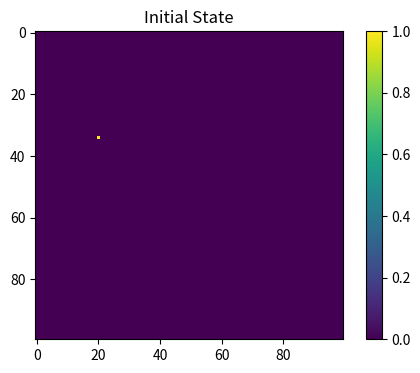
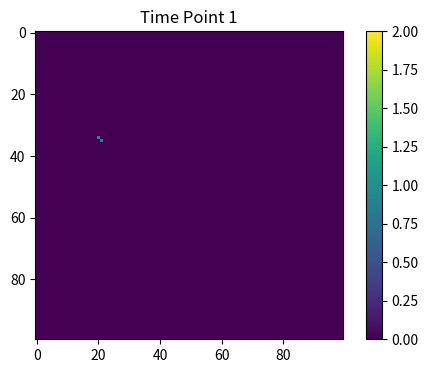
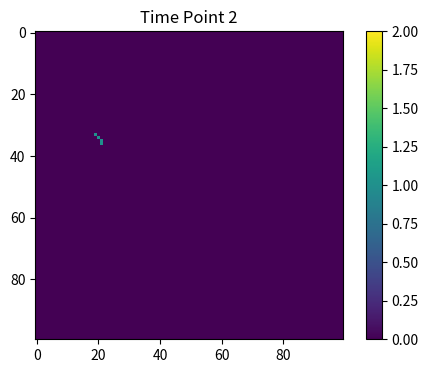
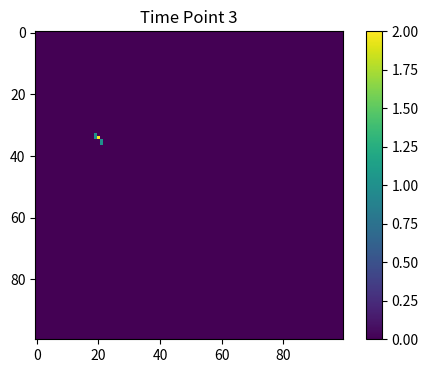
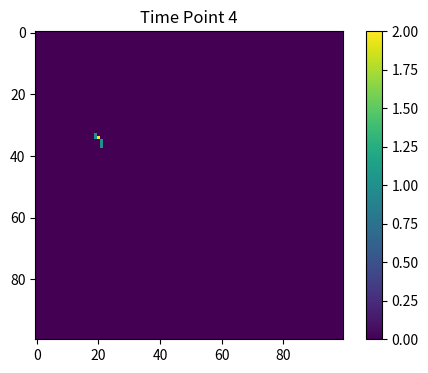
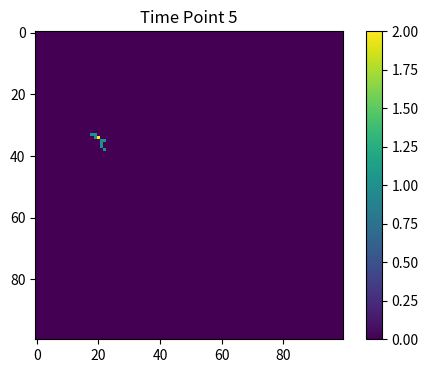
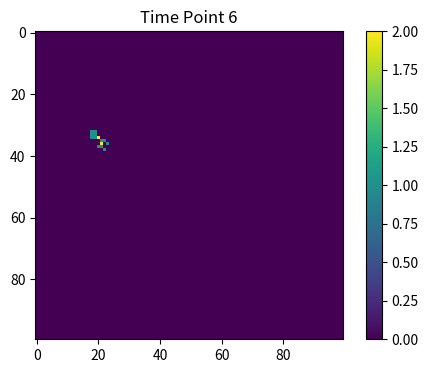
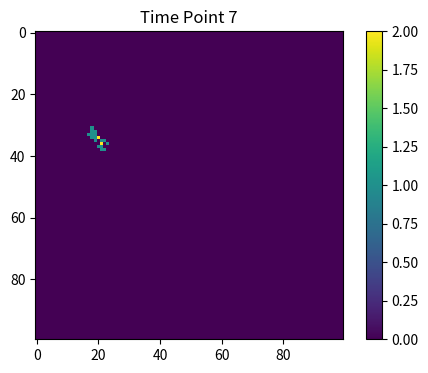
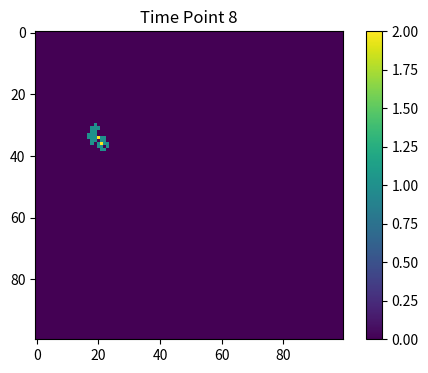
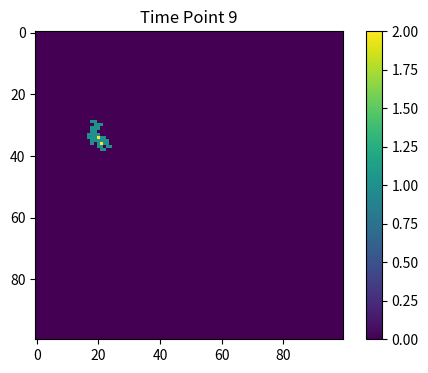
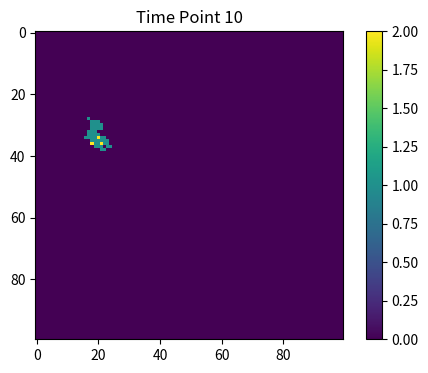
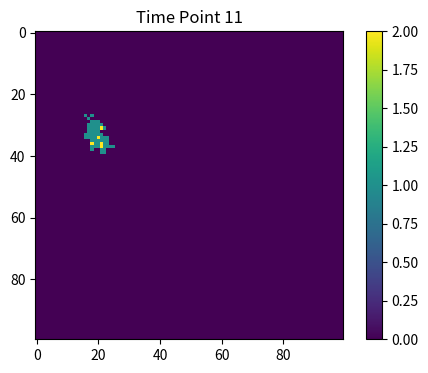
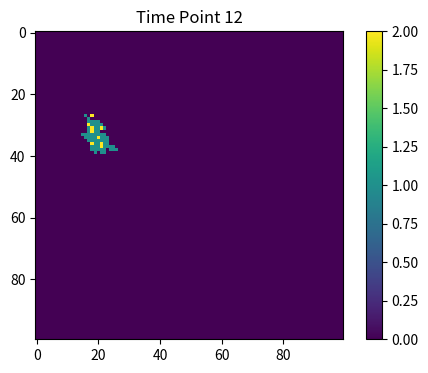
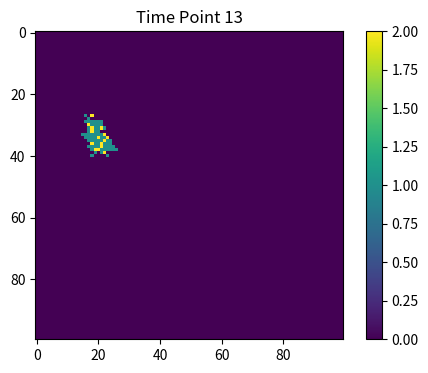
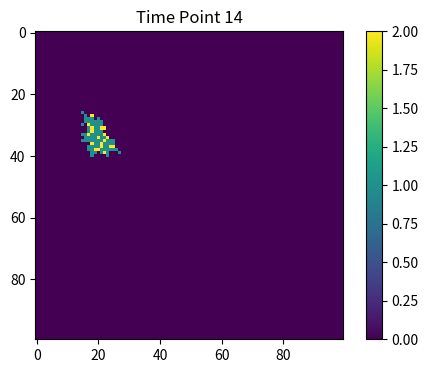
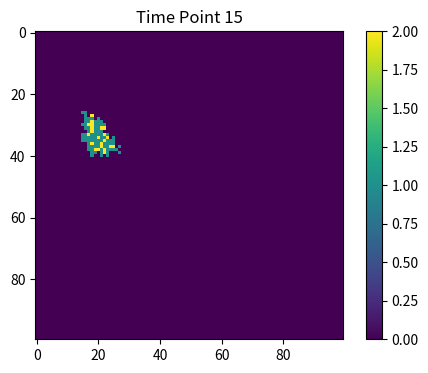

Recreate these plots in Python, in order.
import numpy as np
import matplotlib.pyplot as plt

# Model parameters
beta = 0.1  # Infection probability per neighbor
gamma = 0.05  # Recovery probability

# Initialize the population
population_size = 100
population = np.zeros((population_size, population_size), dtype=int)

# Randomly select one individual to be infected
outbreak = (np.random.choice(population_size), np.random.choice(population_size))
population[outbreak] = 1  # Infected

# Plot the initial state
plt.figure(figsize=(6, 4), dpi=150)
plt.imshow(population, cmap='viridis', interpolation='nearest')
plt.title('Initial State')
plt.colorbar()
plt.show()

def simulate_infection(population, beta, gamma):
    new_population = population.copy()
    infected_positions = np.where(population == 1)  # Find all infected individuals

    for i, j in zip(*infected_positions):
        neighbors = [(i-1, j), (i+1, j), (i, j-1), (i, j+1), (i-1, j-1), (i-1, j+1), (i+1, j-1), (i+1, j+1)]
        for ni, nj in neighbors:
            if 0 <= ni < population_size and 0 <= nj < population_size and new_population[ni, nj] == 0:
                if np.random.rand() < beta:
                    new_population[ni, nj] = 1
        if np.random.rand() < gamma:
            new_population[i, j] = 2  # Recovered

    return new_population

# Run the simulation for 100 time points
for t in range(100):
    population = simulate_infection(population, beta, gamma)
    plt.figure(figsize=(6, 4), dpi=150)
    plt.imshow(population, cmap='viridis', interpolation='nearest', vmin=0, vmax=2)
    plt.title(f'Time Point {t+1}')
    plt.colorbar()
    plt.show()